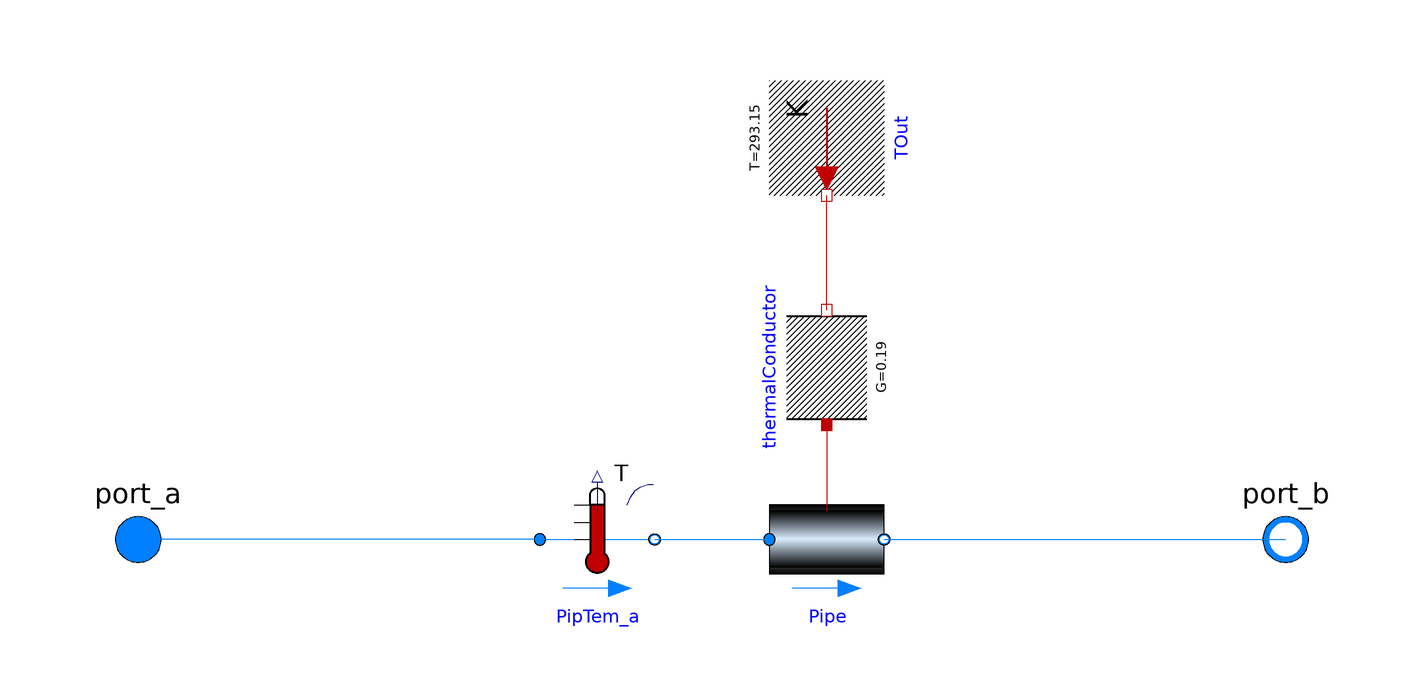

The Modelica model whose source follows is shown above as a component diagram (icons at their Placement, wires along their Line points).

model Pipe

  replaceable package MediumW = Buildings.Media.Water "Medium water";

  parameter Modelica.SIunits.MassFlowRate mSepFloNominal= 0.5 "Dorm flow rate";

  parameter Modelica.SIunits.Length pipeThickness = 0.005 "PVC pipe thickness";

  Buildings.Fluid.FixedResistances.Pipe Pipe(
    redeclare package Medium = MediumW,
    thicknessIns=pipeThickness,
    m_flow_nominal=mSepFloNominal,
    length=10,
    lambdaIns=0.19,
    T_start=308.15,
    diameter=0.025)
    annotation (Placement(transformation(extent={{10,-10},{30,10}})));
  Buildings.Fluid.Sensors.TemperatureTwoPort PipTem_a(
    redeclare package Medium = MediumW,
    m_flow_nominal=mSepFloNominal,
    T_start=308.15)
    annotation (Placement(transformation(extent={{-30,-10},{-10,10}})));
  Modelica.Thermal.HeatTransfer.Sources.FixedTemperature TOut(T(displayUnit="K")=
         273.15 + 20)
    "Outside Temperature" annotation (Placement(transformation(
        extent={{-10,-10},{10,10}},
        rotation=-90,
        origin={20,70})));
  Modelica.Thermal.HeatTransfer.Components.ThermalConductor thermalConductor(G=0.19)
           annotation (Placement(transformation(
        extent={{-10,-10},{10,10}},
        rotation=90,
        origin={20,30})));
  Modelica.Fluid.Interfaces.FluidPort_a port_a
    "Fluid connector a (positive design flow direction is from port_a to port_b)"
    annotation (Placement(transformation(extent={{-110,-10},{-90,10}}),
        iconTransformation(extent={{-110,-10},{-90,10}})));
  Modelica.Fluid.Interfaces.FluidPort_b port_b
    "Fluid connector b (positive design flow direction is from port_a to port_b)"
    annotation (Placement(transformation(extent={{90,-10},{110,10}}),
        iconTransformation(extent={{90,-10},{110,10}})));
equation
  connect(PipTem_a.port_b, Pipe.port_a)
    annotation (Line(points={{-10,0},{10,0}}, color={0,127,255}));
  connect(thermalConductor.port_b,TOut. port)
    annotation (Line(points={{20,40},{20,40},{20,60}},  color={191,0,0}));
  connect(thermalConductor.port_a, Pipe.heatPort)
    annotation (Line(points={{20,20},{20,5}}, color={191,0,0}));
  connect(PipTem_a.port_a, port_a)
    annotation (Line(points={{-30,0},{-30,0},{-100,0}}, color={0,127,255}));
  connect(Pipe.port_b, port_b)
    annotation (Line(points={{30,0},{100,0}},        color={0,127,255}));
  annotation (Icon(coordinateSystem(preserveAspectRatio=false, initialScale=0.1),
                                                                graphics={
        Rectangle(
          extent={{-100,66},{100,-64}},
          lineColor={0,0,0},
          fillPattern=FillPattern.HorizontalCylinder,
          fillColor={192,192,192}),
        Rectangle(
          extent={{-100,56},{100,-54}},
          lineColor={0,0,0},
          fillPattern=FillPattern.HorizontalCylinder,
          fillColor={217,236,255}),
        Text(
          extent={{-42,12},{40,-12}},
          lineColor={0,0,0},
          textString="%Pipe With
Heat Transfer")}),                                               Diagram(
        coordinateSystem(preserveAspectRatio=false,
        extent={{-100,-50},{100,100}},
        initialScale=0.1)));
end Pipe;